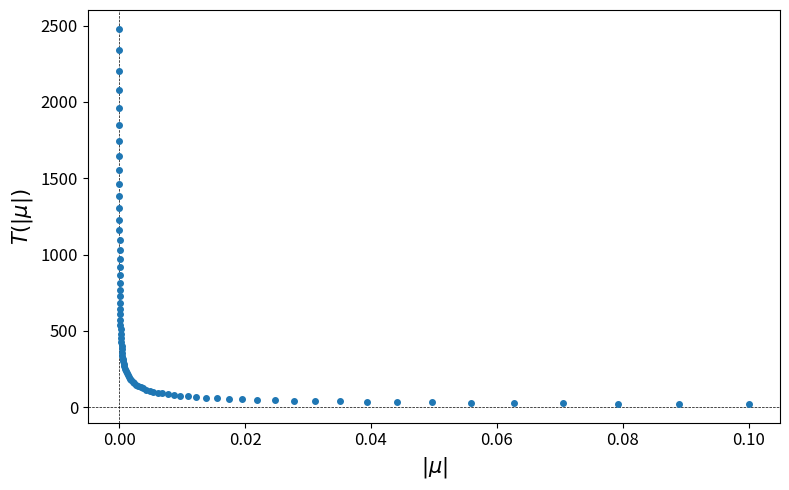
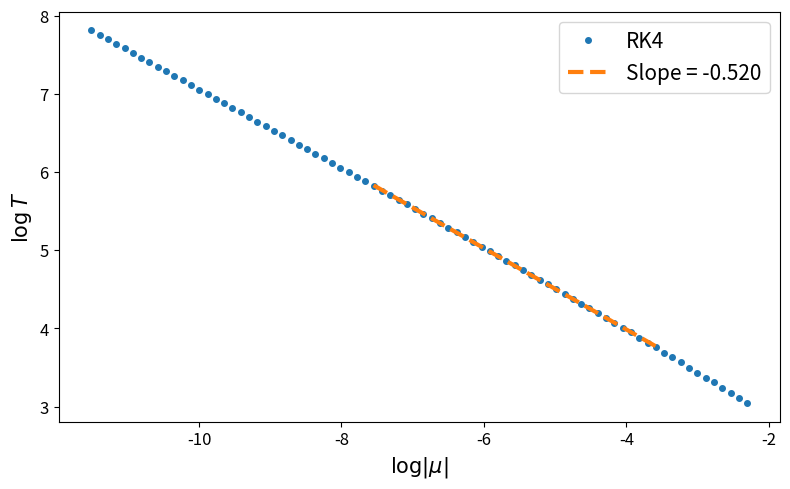

Write the Python code that produced these figures, in order.
# -*- coding: utf-8 -*-
"""
Created on Mon Jun 22 12:39:36 2026

@author: noaga
"""

import numpy as np
import matplotlib.pyplot as plt

f1 = 0.4
f2 = 0.5
Delta_f = f1 - f2

mu21 = 0.2
mu12_c = 0.0

print("f1 =", f1)
print("f2 =", f2)
print("Delta_f =", Delta_f)
print("mu21 =", mu21)
print("mu12_c =", mu12_c)

z_inicial = 0.01
h = 0.5           
tmax = 2e6        
eps_radius = 1.0     
tol_camp = 1e-12    

def camp(z, mu):
    mu12 = mu12_c + mu

    return (-Delta_f * z**2 + (Delta_f - mu12 * f1 - mu21 * f2) * z + mu21 * f2)

def rk4_step(z, mu, h):
    k1 = camp(z, mu)
    k2 = camp(z + 0.5 * h * k1, mu)
    k3 = camp(z + 0.5 * h * k2, mu)
    k4 = camp(z + h * k3, mu)

    return z + (h / 6.0) * (k1 + 2*k2 + 2*k3 + k4)

def integra_RK4_T(mu):
    t = 0.0
    z = z_inicial

    while t < tmax:

        if abs(z) >= eps_radius:
            return t, "radi epsilon", z

        z = rk4_step(z, mu, h)
        t += h

        if not np.isfinite(z):
            return t, "error numèric", z

    return tmax, "temps màxim", z

mu_abs_values = np.logspace(-5, -1, 80)
mu_values = -mu_abs_values

T_values = []
motius = []
z_finals = []

for i, mu in enumerate(mu_values):
    print(f"Calculant {i+1}/{len(mu_values)}: mu = {mu:.3e}")

    T, motiu, z_final = integra_RK4_T(mu)

    T_values.append(T)
    motius.append(motiu)
    z_finals.append(z_final)

T_values = np.array(T_values)
z_finals = np.array(z_finals)

print("\nMotius d'aturada:")
for mu, T, motiu in zip(mu_values, T_values, motius):
    print(f"mu = {mu:.3e}, T = {T:.3e}, motiu = {motiu}")

plt.figure(figsize=(8, 5))
plt.plot(mu_abs_values, T_values, "o", markersize=4, zorder=5)
plt.axhline(0, color="black", linestyle="--", lw=0.5)
plt.axvline(0, color="black", linestyle="--", lw=0.5)
plt.xticks(fontsize=12)
plt.yticks(fontsize=12)
plt.xlabel(r"$|\mu|$", fontsize=15)
plt.ylabel(r"$T(|\mu|)$", fontsize=15)
plt.grid(False)
plt.tight_layout()
plt.show()

mask_positive_T = T_values > 0
mask_finite_T = np.isfinite(T_values)

log_mu_all = np.log(mu_abs_values[mask_positive_T & mask_finite_T])
log_T_all = np.log(T_values[mask_positive_T & mask_finite_T])

mask_no_tmax = T_values < 0.95 * tmax

finestres = [
    (1e-5, 1e-2),
    (5e-5, 2e-2),
    (1e-4, 5e-2),
    (2e-4, 4e-2),
    (5e-4, 3e-2),
    (1e-3, 2e-2),
    (2e-3, 1e-2),
]

print("\nProva de robustesa de l'ajust:")

for a, b in finestres:
    mask_fit_test = (
        (mu_abs_values > a)
        & (mu_abs_values < b)
        & mask_positive_T
        & mask_finite_T
        & mask_no_tmax
    )

    n_punts = np.sum(mask_fit_test)

    if n_punts >= 5:
        pendent_test, ordenada_test = np.polyfit(
            np.log(mu_abs_values[mask_fit_test]),
            np.log(T_values[mask_fit_test]),
            1
        )

        print(
            f"Finestra [{a:.1e}, {b:.1e}] "
            f"-> pendent = {pendent_test:.4f}, punts = {n_punts}"
        )
    else:
        print(
            f"Finestra [{a:.1e}, {b:.1e}] "
            f"-> massa pocs punts: {n_punts}"
        )

mu_min_fit = 5e-4
mu_max_fit = 3e-2

mask_fit = (
    (mu_abs_values > mu_min_fit)
    & (mu_abs_values < mu_max_fit)
    & mask_positive_T
    & mask_finite_T
    & mask_no_tmax
)

log_mu_fit = np.log(mu_abs_values[mask_fit])
log_T_fit = np.log(T_values[mask_fit])

pendent, ordenada = np.polyfit(log_mu_fit, log_T_fit, 1)

print("\nAjust final:")
print("Finestra usada: [{:.1e}, {:.1e}]".format(mu_min_fit, mu_max_fit))
print("Nombre de punts usats a l'ajust:", np.sum(mask_fit))
print("Pendent final =", pendent)

plt.figure(figsize=(8, 5))
plt.plot(log_mu_all, log_T_all, "o", markersize=4, label="RK4")
plt.plot(
    log_mu_fit,
    pendent * log_mu_fit + ordenada,
    "--",
    linewidth=3,
    label=f"Slope = {pendent:.3f}"
)
plt.xticks(fontsize=12)
plt.yticks(fontsize=12)
plt.xlabel(r"$\log|\mu|$", fontsize=15)
plt.ylabel(r"$\log T$", fontsize=15)
plt.legend(fontsize=15, loc="best")
plt.grid(False)
plt.tight_layout()
plt.show()
